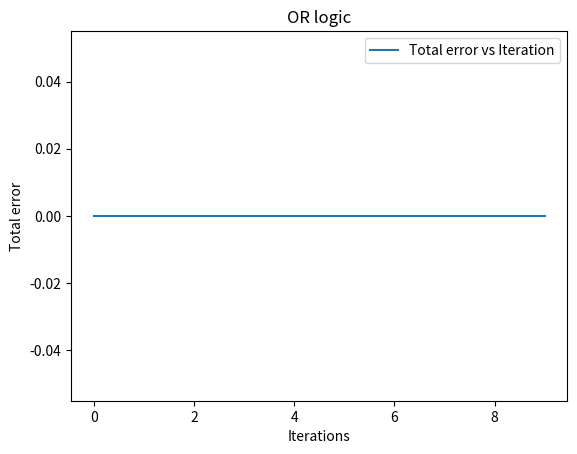

Source code (Python):
from numpy import random, dot, array
import matplotlib as mpl
import matplotlib.pyplot as pp

def threshold(x):
    if x < 0.2:
        return 0
    return 1


class Perceptron:
    def __init__(self, noInputs, activationFunction, learningRate):
        self.noInputs = noInputs
        self.weights = random.rand(self.noInputs)
        self.activationFunction = activationFunction
        self.output = 0
        self.learningRate = learningRate
        self.errorVariation = []

    def fire(self, inputs):
        self.output = self.activationFunction(
            dot(array(inputs), self.weights))
        return self.output

    def trainPerceptronRule(self, inputs, output):
        totalError = 0
        for i in range(len(inputs)):
            error = output[i] - self.fire(inputs[i])
            delta = self.learningRate * error * array(inputs[i])
            self.weights += delta
            totalError += error ** 2
        self.errorVariation.append(totalError)


def test1():
    # AND logic
    p = Perceptron(2, threshold, 0.1)
    x = [[1, 1], [1, 0], [0, 1], [0, 0]]
    t = [1, 0, 0, 0]
    noIterations = 10
    for i in range(noIterations):
        p.trainPerceptronRule(x, t)
    print(p.weights)
    for j in range(len(x)):
        print(x[j], p.fire(x[j]))

    pp.plot(range(noIterations), p.errorVariation,
          label='Total error vs Iteration')
    pp.xlabel('Iterations')
    pp.ylabel('Total error')
    pp.legend()
    pp.title('AND logic')
    pp.show()


def test2():
    # OR logic
    p = Perceptron(2, threshold, 0.1)
    x = [[1, 1], [1, 0], [0, 1], [0, 0]]
    t = [1, 1, 1, 0]
    noIterations = 10
    for i in range(noIterations):
        p.trainPerceptronRule(x, t)
    print(p.weights)
    for j in range(len(x)):
        print(x[j], p.fire(x[j]))

    pp.plot(range(noIterations), p.errorVariation,
           label='Total error vs Iteration')
    pp.xlabel('Iterations')
    pp.ylabel('Total error')
    pp.legend()
    pp.title('OR logic')
    pp.show()


def test3():
    # XOR
    p = Perceptron(2, threshold, 0.1)
    x = [[1, 1], [1, 0], [0, 1], [0, 0]]
    t = [0, 1, 1, 0]
    noIterations = 10000
    # no matter how many iterations you put
    # the perceptron will not be able to learn
    for i in range(noIterations):
        p.trainPerceptronRule(x, t)
    print(p.weights)
    for j in range(len(x)):
        print(x[j], p.fire(x[j]))

    pp.plot(range(noIterations), p.errorVariation,
            label='Total error vs Iteration')
    pp.xlabel('Iterppations')
    pp.ylabel('Total error')
    pp.legend()
    pp.title('XOR')
    pp.show()


#test1()
test2()
# test3()